Run: headless pygame with SDL's dummy video driver; simulated clock (each Clock.tick advances the game by its frame time, no real sleeping); random seed 0; keys injected as events and as key.get_pressed() state; no mouse input.
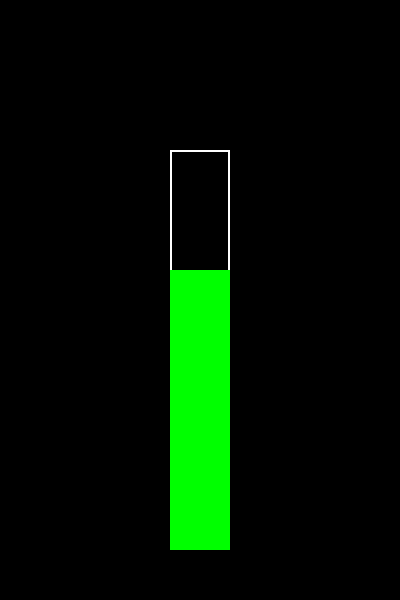
Frame 1 of 4 · flips 1–60 · no input
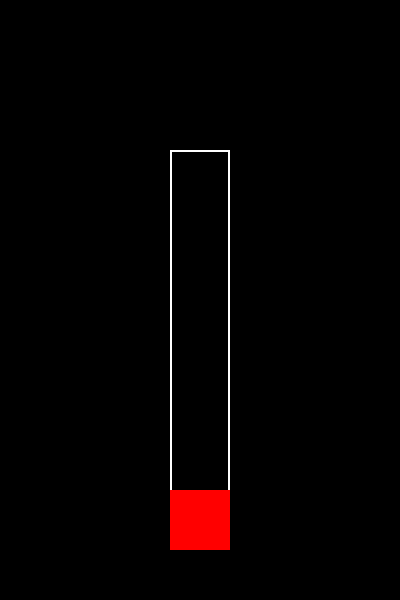
Frame 2 of 4 · flips 61–180 · tapped SPACE, RETURN · held RIGHT (→), D
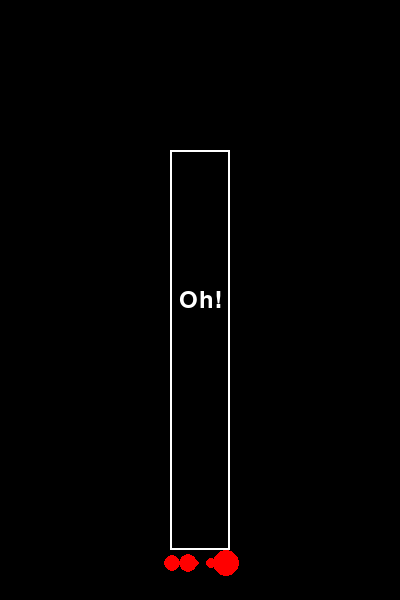
Frame 3 of 4 · flips 181–300 · held DOWN (↓), S
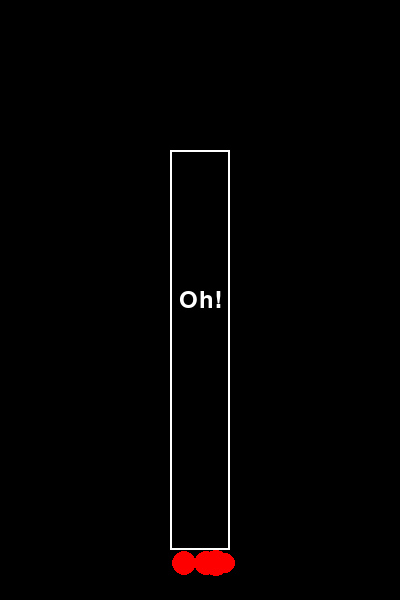
Frame 4 of 4 · flips 301–420 · held LEFT (←), A, UP (↑), W

The pygame program that drew these frames:

import pygame
import sys
import random

# Initialize PyGame
pygame.init()

# Screen dimensions
WIDTH, HEIGHT = 400, 600
screen = pygame.display.set_mode((WIDTH, HEIGHT))
pygame.display.set_caption('Chemical Tube Game')

# Colors
BLACK = (0, 0, 0)
GREEN = (0, 255, 0)
YELLOW = (255, 255, 0)
RED = (255, 0, 0)
WHITE = (255, 255, 255)
SPLASH_COLOR = (255, 0, 0)  # Splash color (lighter green)

# Tube dimensions
TUBE_WIDTH = 60
TUBE_HEIGHT = 400
TUBE_X = (WIDTH - TUBE_WIDTH) // 2
TUBE_Y = HEIGHT - TUBE_HEIGHT - 50

# Liquid properties
liquid_height = TUBE_HEIGHT
liquid_fall_speed = 10  # Increased fall speed
liquid_fall_interval = 5  # Faster fall interval
liquid_rise_speed = 5  # Small rise speed
fall_counter = 0

# Splash properties
splashes = []

# Font for text
font = pygame.font.Font(None, 36)

def create_splash(x, y):
    """Create a splash effect at the given coordinates."""
    splash_size = random.randint(5, 15)
    splash_speed = random.randint(1, 5)
    splashes.append((x, y, splash_size, splash_speed))

def update_splashes():
    """Update splash effects."""
    global splashes
    new_splashes = []
    for x, y, size, speed in splashes:
        new_size = size - speed
        if new_size > 0:
            new_splashes.append((x, y, new_size, speed))
    splashes = new_splashes

# Main game loop
running = True
while running:
    for event in pygame.event.get():
        if event.type == pygame.QUIT:
            pygame.quit()
            sys.exit()
        if event.type == pygame.KEYDOWN:
            # When any key is pressed, add a small amount of water
            if liquid_height < TUBE_HEIGHT:
                liquid_height = min(liquid_height + liquid_rise_speed, TUBE_HEIGHT)

    # Fill the screen with black
    screen.fill(BLACK)

    # Draw the chemical tube
    pygame.draw.rect(screen, WHITE, (TUBE_X, TUBE_Y, TUBE_WIDTH, TUBE_HEIGHT), 2)

    # Handle liquid falling
    fall_counter += 1
    if fall_counter >= liquid_fall_interval:
        fall_counter = 0
        if liquid_height > 0:
            liquid_height -= liquid_fall_speed
        if liquid_height <= 0:
            liquid_height = 0  # Prevent the liquid height from going negative
            # Create splash effects when overflow occurs
            for _ in range(random.randint(5, 15)):
                splash_x = random.randint(TUBE_X, TUBE_X + TUBE_WIDTH)
                splash_y = HEIGHT - TUBE_Y // 4
                create_splash(splash_x, splash_y)

    # Determine the color of the liquid based on its height
    if liquid_height < (1 / 3) * TUBE_HEIGHT:
        liquid_color = RED
    elif liquid_height < (2 / 3) * TUBE_HEIGHT:
        liquid_color = YELLOW
    else:
        liquid_color = GREEN

    # Draw the liquid
    pygame.draw.rect(screen, liquid_color, (TUBE_X, TUBE_Y + TUBE_HEIGHT - liquid_height, TUBE_WIDTH, liquid_height))

    # Draw splashes
    update_splashes()
    for x, y, size, _ in splashes:
        pygame.draw.circle(screen, SPLASH_COLOR, (x, y), size)

    # Draw bottom alert message
    if liquid_height <= 0:
        bottom_text = font.render('Oh!', True, WHITE)
        screen.blit(bottom_text, (WIDTH // 2 - bottom_text.get_width() // 2, HEIGHT // 2 - bottom_text.get_height() // 2))

    # Update the display
    pygame.display.flip()

    # Frame rate
    pygame.time.Clock().tick(30)
